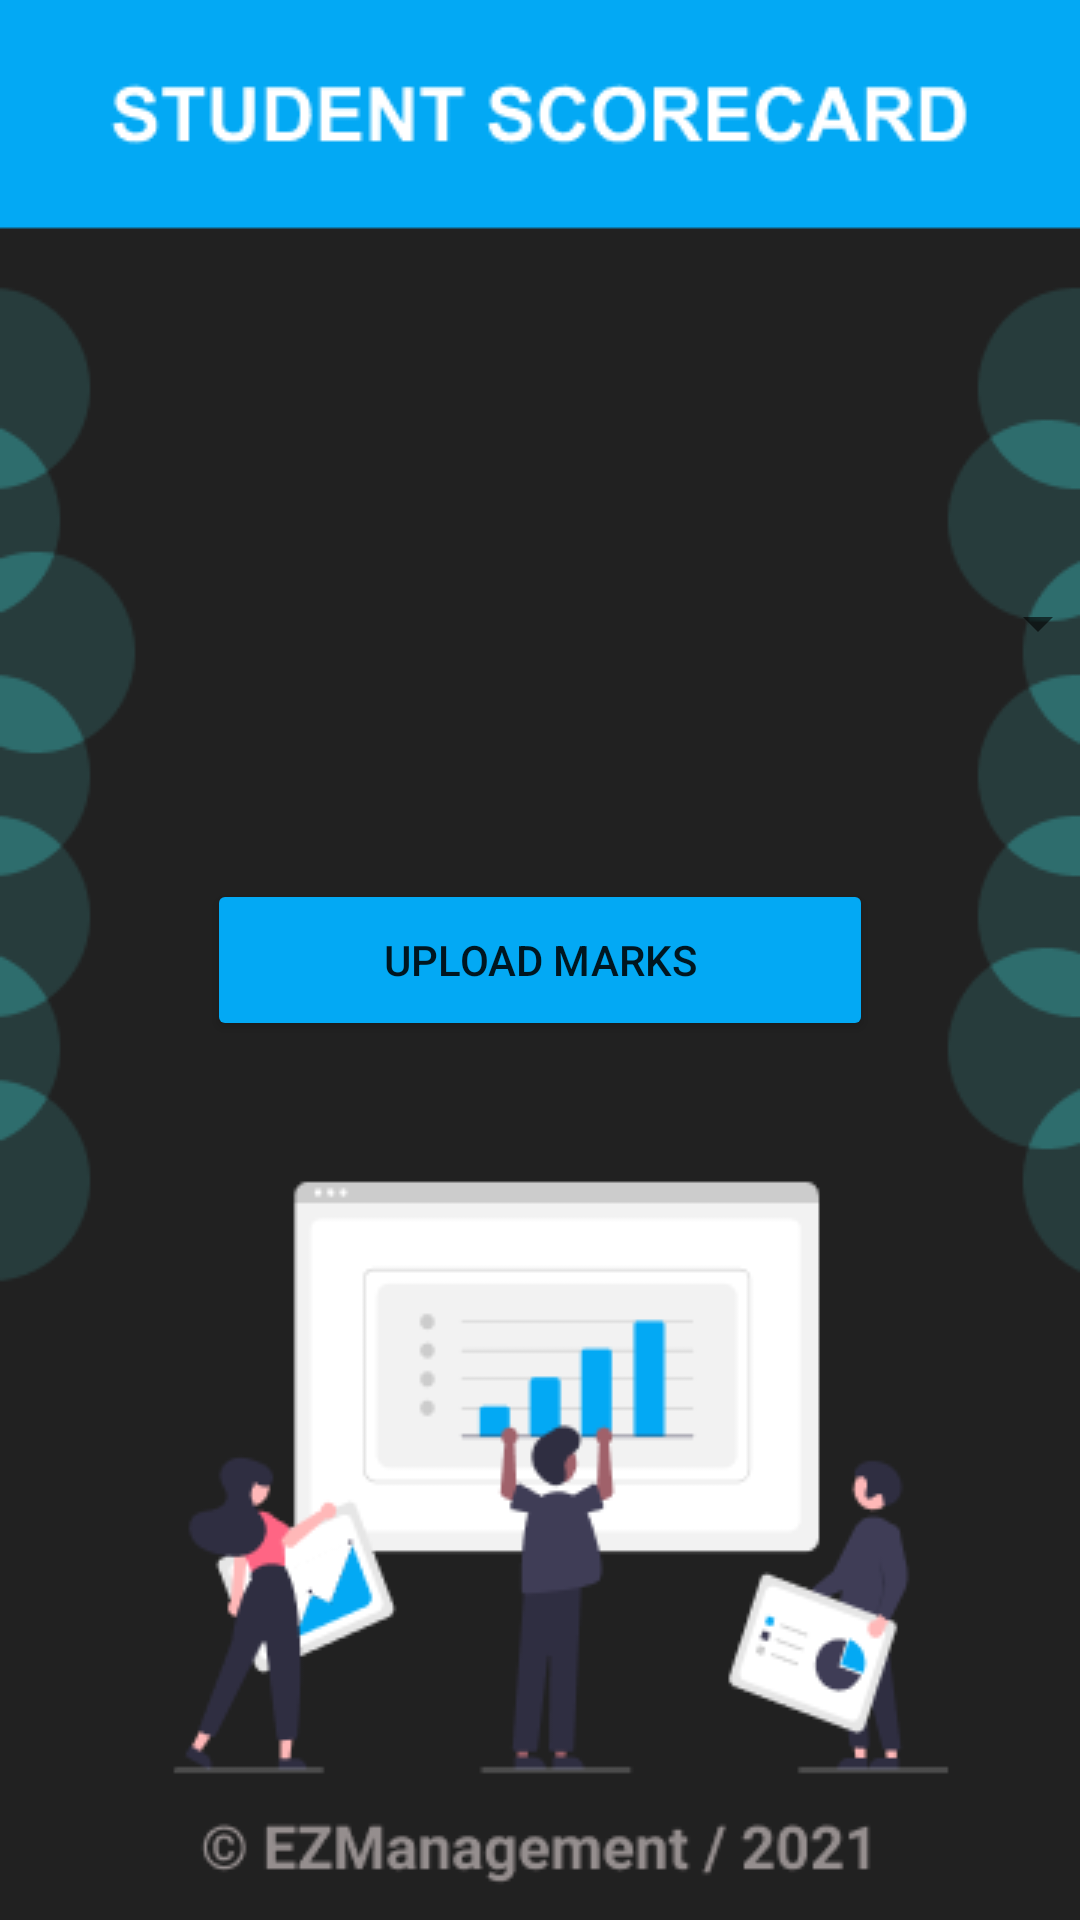

This screen was rendered from an Android layout file. Write that file and the resources it references.
<!-- AndroidManifest.xml: application theme Theme.Ezmanagement -->
<!-- res/layout/activity_report_fac.xml -->
<?xml version="1.0" encoding="utf-8"?>
<androidx.constraintlayout.widget.ConstraintLayout xmlns:android="http://schemas.android.com/apk/res/android"
    xmlns:app="http://schemas.android.com/apk/res-auto"
    xmlns:tools="http://schemas.android.com/tools"
    android:layout_width="match_parent"
    android:layout_height="match_parent"
    tools:context=".report_fac"
    android:background="@drawable/faculty_report">

    <Button
        android:id="@+id/fac_marks_btn"
        android:layout_width="222dp"
        android:layout_height="54dp"
        android:text="Upload Marks"
        app:backgroundTint="#03A9F4"
        app:layout_constraintBottom_toBottomOf="parent"
        app:layout_constraintEnd_toEndOf="parent"
        app:layout_constraintStart_toStartOf="parent"
        app:layout_constraintTop_toTopOf="parent" />

    <Spinner
        android:id="@+id/spinner_rep_fac"
        android:layout_width="379dp"
        android:layout_height="47dp"
        app:layout_constraintBottom_toBottomOf="parent"
        app:layout_constraintEnd_toEndOf="parent"
        app:layout_constraintStart_toStartOf="parent"
        app:layout_constraintTop_toTopOf="parent"
        app:layout_constraintVertical_bias="0.311" />
</androidx.constraintlayout.widget.ConstraintLayout>
<!-- resources referenced by this layout -->
<resources>
  <!-- drawable faculty_report: png bitmap (drawable-v24, 26317 bytes) -->
  <style name="Theme.Ezmanagement" parent="Theme.MaterialComponents.DayNight.NoActionBar">
          
          <item name="colorPrimary">@color/purple_500</item>
          <item name="colorPrimaryVariant">@color/purple_700</item>
          <item name="colorOnPrimary">@color/white</item>
          
          <item name="colorSecondary">@color/teal_200</item>
          <item name="colorSecondaryVariant">@color/teal_700</item>
          <item name="colorOnSecondary">@color/black</item>
          
          <item name="android:statusBarColor" tools:targetApi="l">?attr/colorPrimaryVariant</item>
          
      </style>
  <!-- not gathered from this repository: default colours our renderer supplied (Android Studio template values) -->
  <color name="purple_500">#FF6200EE</color>
  <color name="purple_700">#FF3700B3</color>
  <color name="teal_200">#FF03DAC5</color>
  <color name="teal_700">#FF018786</color>
  <color name="black">#FF000000</color>
  <color name="white">#FFFFFFFF</color>
</resources>
